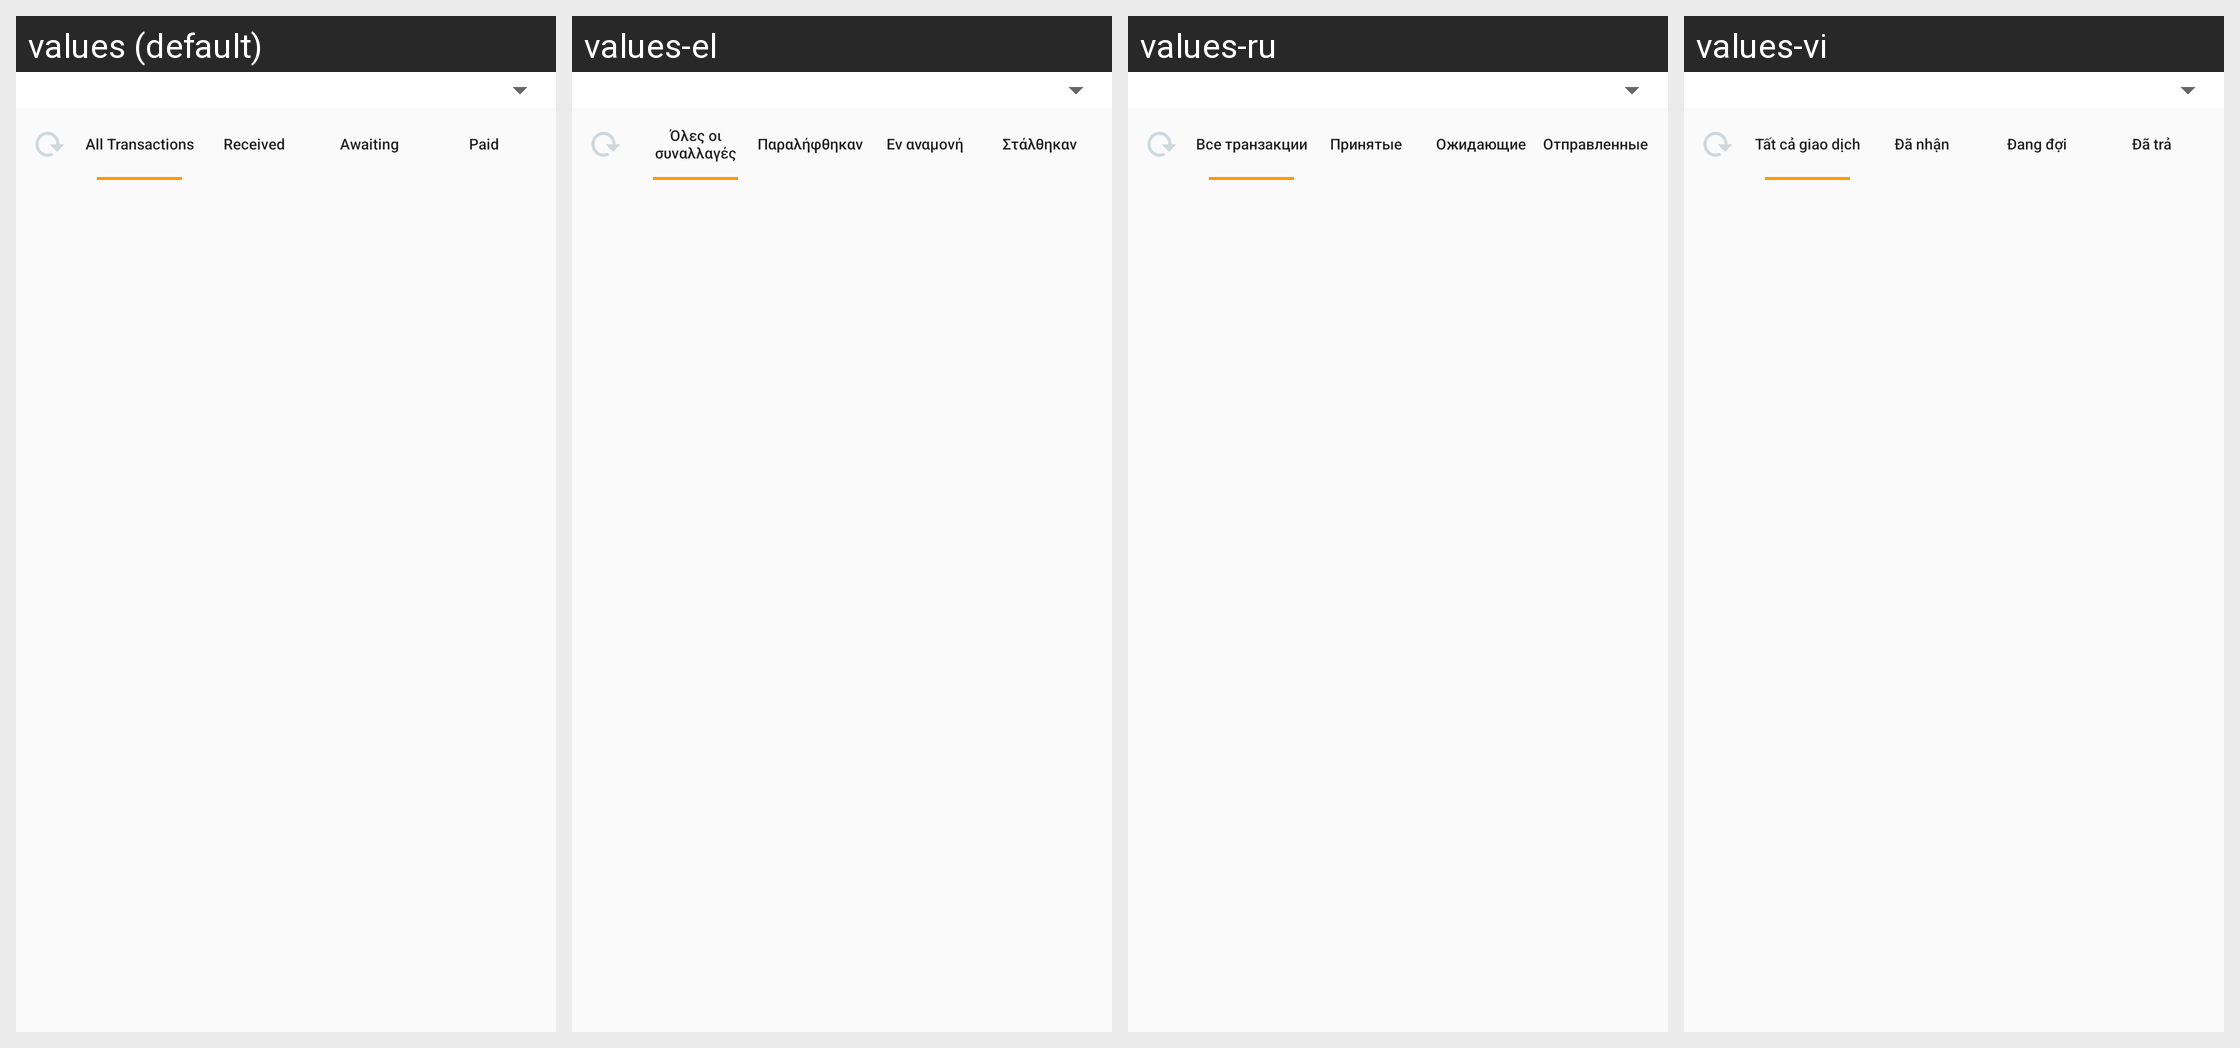

Strings drawn on this Android screen and how each of the app's shown locales translates them:
Android screen res/layout/fragment_transaction.xml rendered under 4 locales, left to right: values (default), values-el, values-ru, values-vi. Device: Nexus 5 (rendered at 1080×1920; each locale shown at half size, 540×960, under a caption strip naming it); theme AppTheme.
Other locales in the repository, not shown: values-de, values-es, values-fr, values-nl, values-pt.
Strings drawn on this screen, with the default value and each locale's value (text and hints the layout hard-codes, and strings that could not be matched under every locale, appear in the picture but are not listed):

btn_all_transactions
  values: All Transactions
  values-el: Όλες οι συναλλαγές
  values-ru: Все транзакции
  values-vi: Tất cả giao dịch

btn_received
  values: Received
  values-el: Παραλήφθηκαν
  values-ru: Принятые
  values-vi: Đã nhận

btn_awaiting
  values: Awaiting
  values-el: Εν αναμονή
  values-ru: Ожидающие
  values-vi: Đang đợi

btn_paid
  values: Paid
  values-el: Στάλθηκαν
  values-ru: Отправленные
  values-vi: Đã trả
